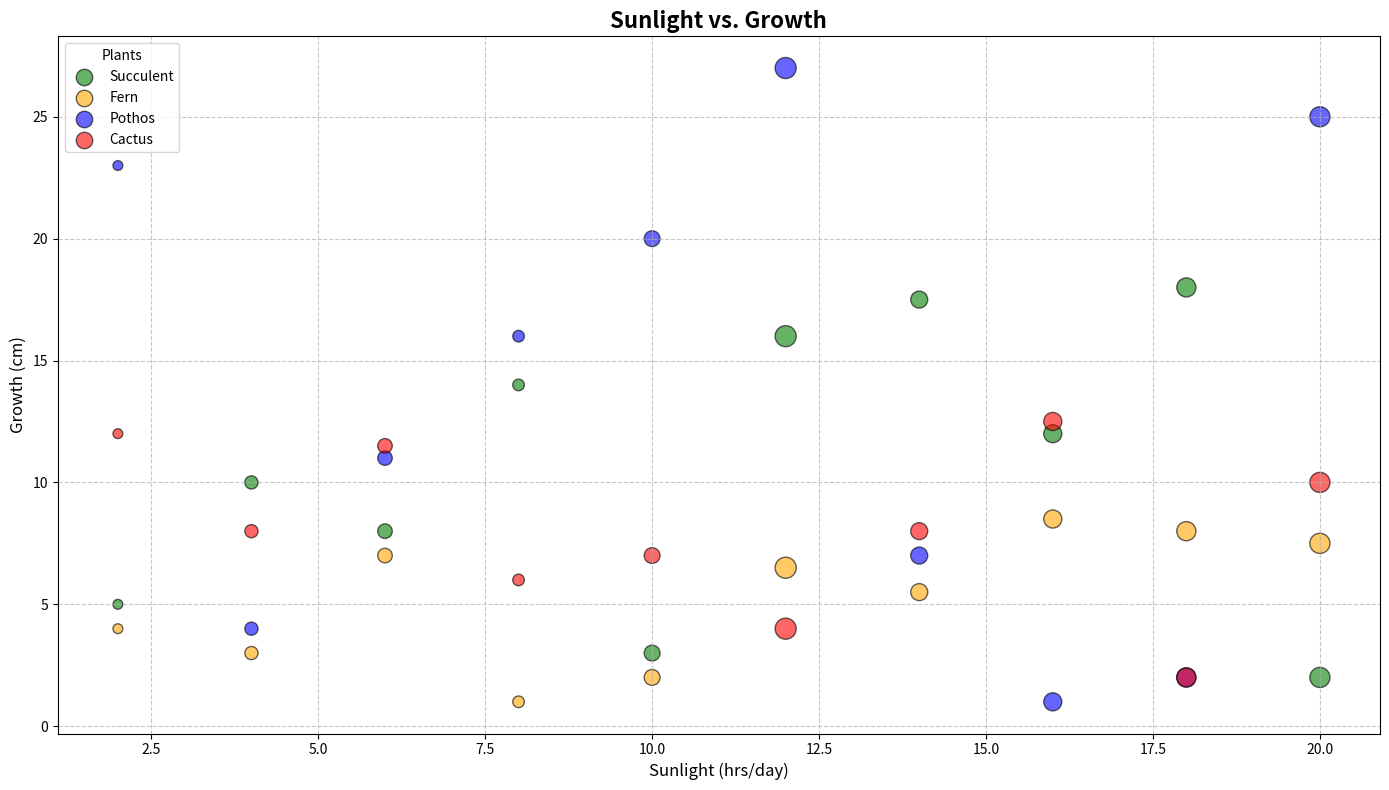

This figure's Python source:
import matplotlib.pyplot as plt
import numpy as np

# Plant Growth Data
sunlight = np.array([2, 4, 6, 8, 10, 12, 14, 16, 18, 20])
succulent_growth = np.array([5, 10, 8, 14, 3, 16, 17.5, 12, 18, 2])
fern_growth = np.array([4, 3, 7, 1, 2, 6.5, 5.5, 8.5, 8, 7.5])
pothos_growth = np.array([23, 4, 11, 16, 20, 27, 7, 1, 2, 25])
cactus_growth = np.array([12, 8, 11.5, 6, 7, 4, 8, 12.5, 2, 10])

sizes = np.array([50, 90, 110, 70, 130, 230, 150, 170, 190, 210])

plt.figure(figsize=(14, 8))

plt.scatter(sunlight, succulent_growth, s=sizes, c='green', alpha=0.6, edgecolor='k', label='Succulent')
plt.scatter(sunlight, fern_growth, s=sizes, c='orange', alpha=0.6, edgecolor='k', label='Fern')
plt.scatter(sunlight, pothos_growth, s=sizes, c='blue', alpha=0.6, edgecolor='k', label='Pothos')
plt.scatter(sunlight, cactus_growth, s=sizes, c='red', alpha=0.6, edgecolor='k', label='Cactus')

plt.title('Sunlight vs. Growth', fontsize=16, fontweight='bold')
plt.xlabel('Sunlight (hrs/day)', fontsize=12)
plt.ylabel('Growth (cm)', fontsize=12)

plt.legend(title="Plants", loc='upper left', fontsize=10)
plt.grid(True, linestyle='--', alpha=0.7)
plt.tight_layout()

plt.show()
